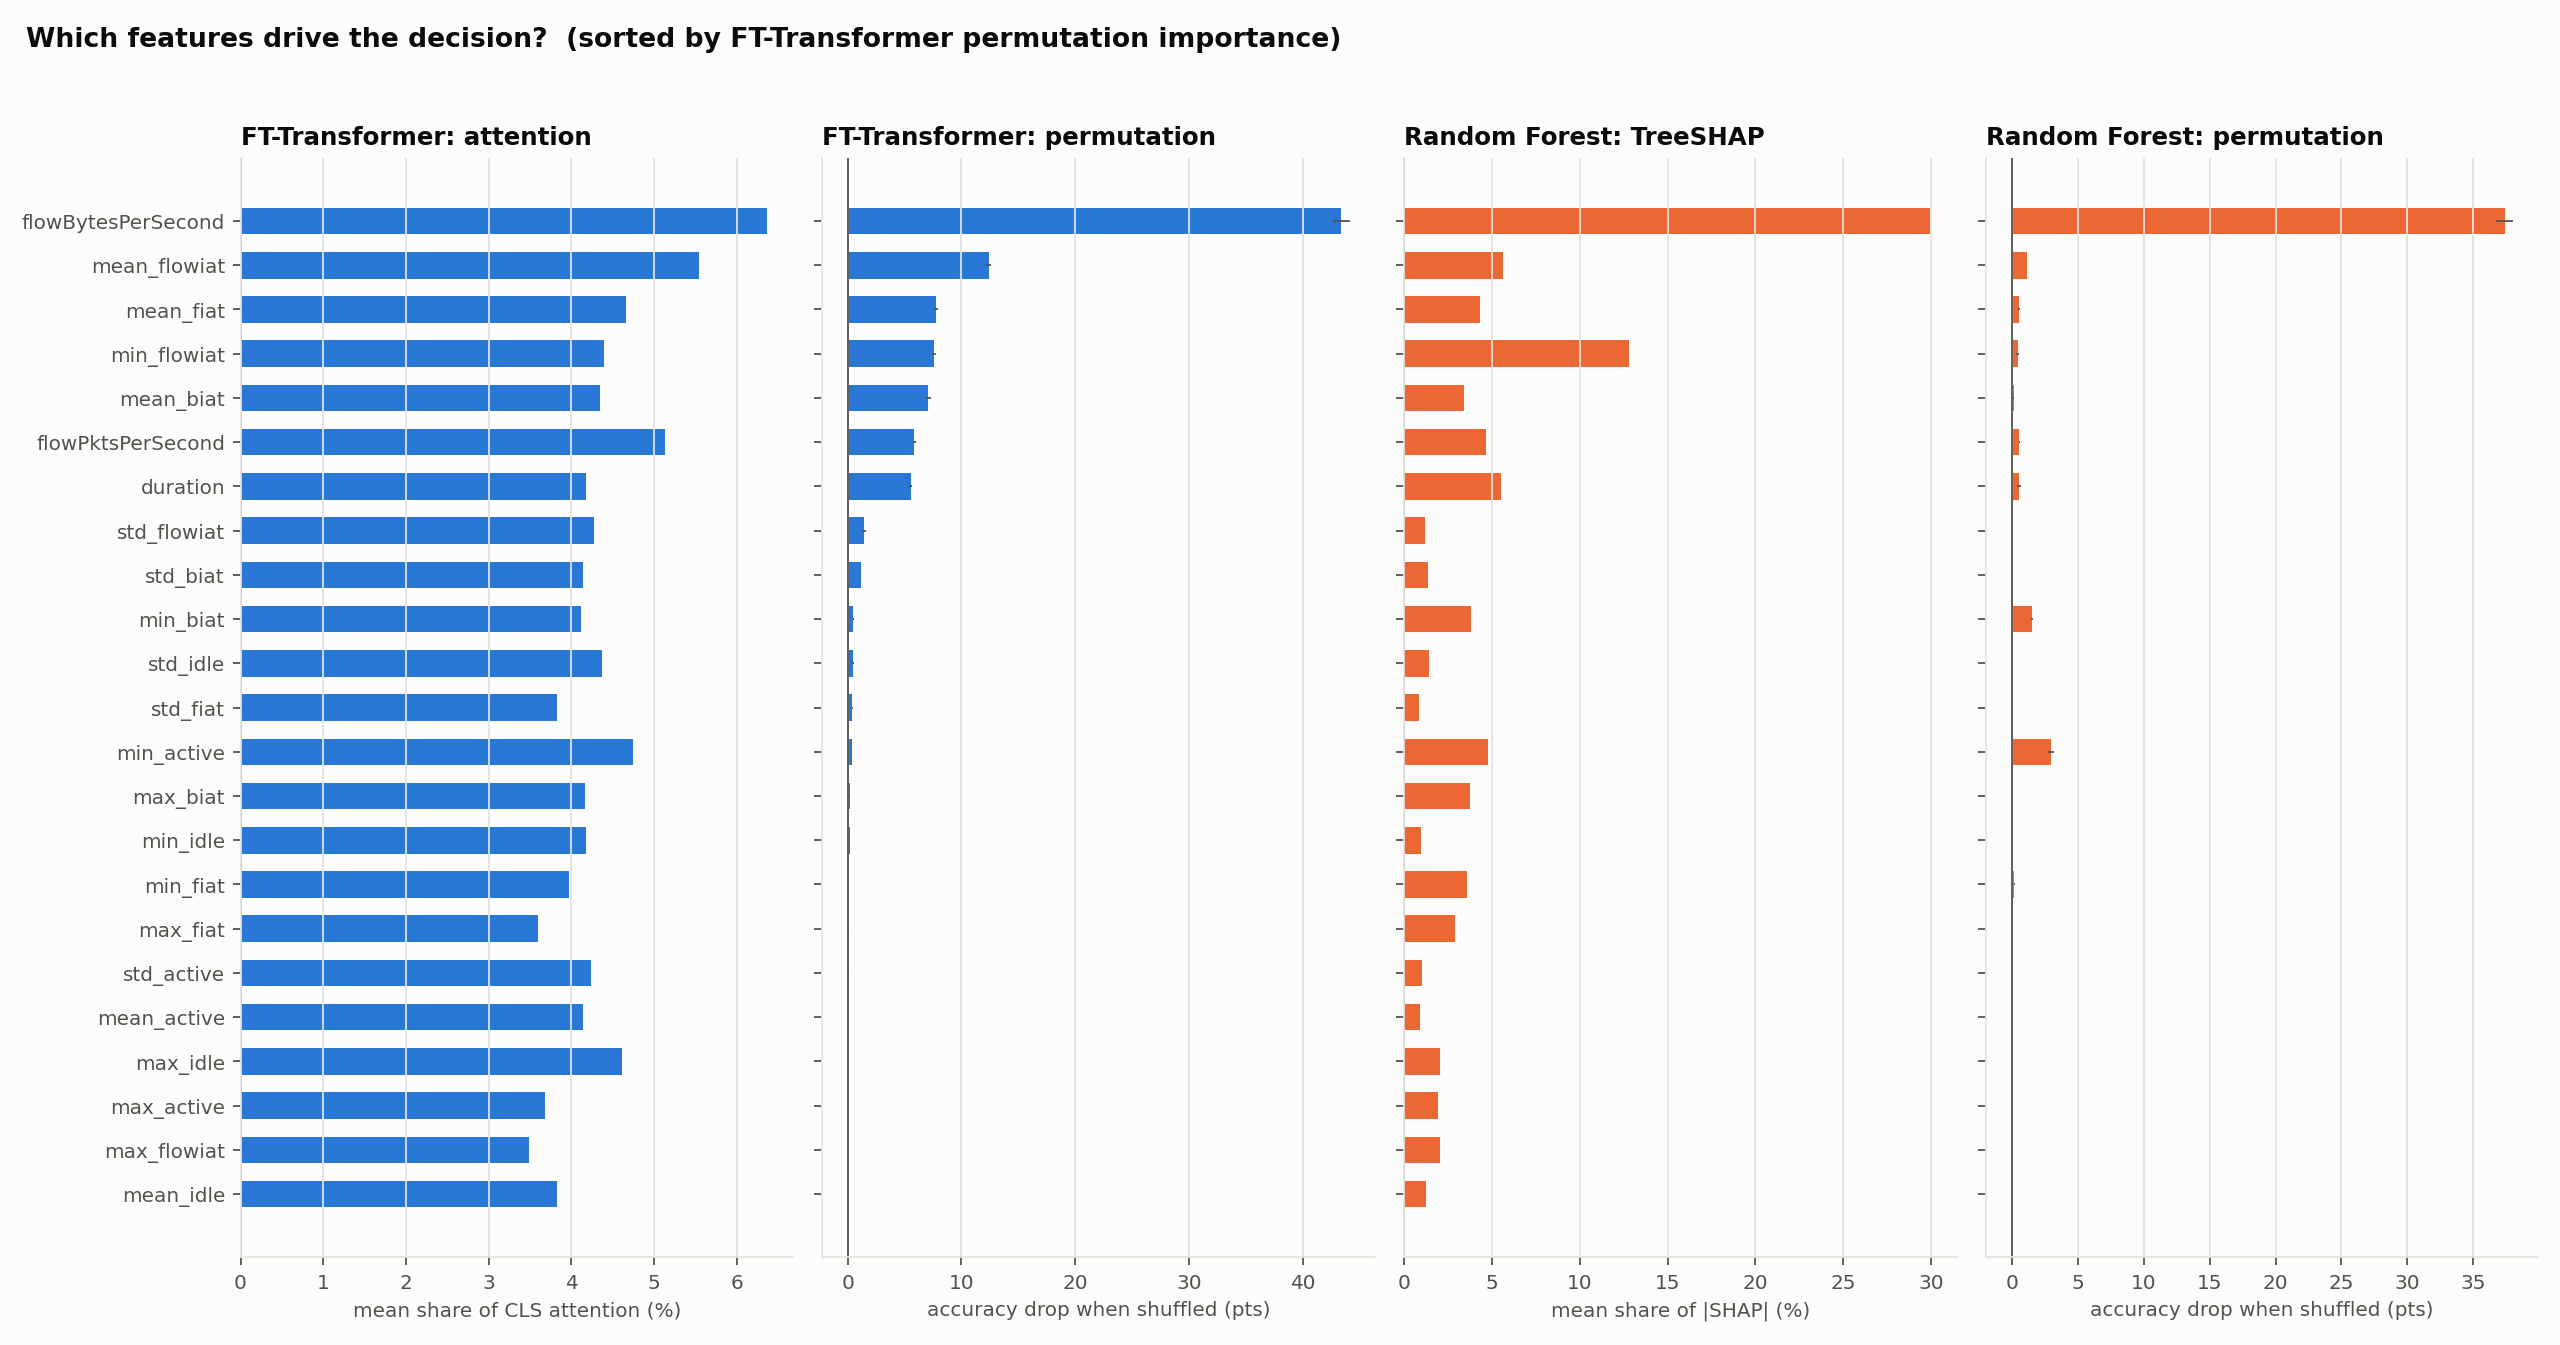

Data behind this chart, as committed beside it:
, ft_attention, ft_attention_Non-VPN, ft_attention_VPN, ft_permutation, ft_permutation_std, rf_permutation, rf_permutation_std, rf_impurity, rf_shap
duration, 0.04179, 0.04601, 0.03623, 0.05531, 0.001453, 0.004883, 0.001373, 0.04995, 0.05505
min_fiat, 0.03974, 0.03928, 0.04033, 0.001026, 0.0002831, 0.001238, 0.0003711, 0.03698, 0.03567
max_fiat, 0.03602, 0.03579, 0.03632, 0.0009554, 0.0003972, 0.0005662, 0.0001734, 0.03759, 0.02883
mean_fiat, 0.04663, 0.04658, 0.0467, 0.07788, 0.001604, 0.005237, 0.0006389, 0.04258, 0.04334
std_fiat, 0.03823, 0.03759, 0.03908, 0.003892, 0.0005367, 0.0003185, 0.0002063, 0.0175, 0.00841
min_biat, 0.04113, 0.04258, 0.03922, 0.0046, 0.000662, 0.015, 0.0008253, 0.04067, 0.03814
max_biat, 0.04164, 0.04051, 0.04314, 0.001628, 0.0006563, -0.0001769, 0.0004334, 0.04077, 0.03724
mean_biat, 0.04352, 0.04435, 0.04241, 0.07088, 0.002016, 0.001062, 0.0004035, 0.03874, 0.03432
std_biat, 0.04144, 0.04226, 0.04036, 0.01171, 0.0003044, -7.077140835103357e-05, 0.0001804, 0.01475, 0.0136
flowPktsPerSecond, 0.05131, 0.05164, 0.05087, 0.05849, 0.001313, 0.005343, 0.0004929, 0.03788, 0.04662
flowBytesPerSecond, 0.06362, 0.06526, 0.06144, 0.434, 0.007396, 0.3742, 0.006525, 0.2457, 0.2996
min_flowiat, 0.04394, 0.04501, 0.04252, 0.07576, 0.00189, 0.004105, 0.001046, 0.1539, 0.128
max_flowiat, 0.03484, 0.03646, 0.0327, 0.0001062, 0.0003282, -0.0007431, 0.0002831, 0.03154, 0.02056
mean_flowiat, 0.05538, 0.05471, 0.05627, 0.1238, 0.002429, 0.01108, 0.0003643, 0.04328, 0.05604
std_flowiat, 0.04271, 0.04092, 0.04509, 0.01423, 0.001508, 0.0006016, 0.0001415, 0.01769, 0.01188
min_active, 0.04749, 0.04546, 0.05016, 0.003715, 0.0004035, 0.02923, 0.002531, 0.02991, 0.04785
mean_active, 0.04139, 0.03806, 0.04579, 0.0004246, 0.0004559, 0.0004246, 8.667691941908823e-05, 0.01218, 0.008831
max_active, 0.03687, 0.03693, 0.0368, 0.0002477, 0.0002875, 0.0003185, 0.0002347, 0.01462, 0.01953
std_active, 0.04239, 0.0417, 0.04331, 0.0008493, 0.0003243, 3.538570417551679e-05, 0.0002347, 0.01034, 0.009951
min_idle, 0.04172, 0.04032, 0.04357, 0.001592, 0.0003357, -0.0003892, 0.0002831, 0.02105, 0.0095
mean_idle, 0.03827, 0.04063, 0.03515, -0.0001062, 8.667691941908823e-05, -0.0001062, 0.0003282, 0.02258, 0.01255
max_idle, 0.04616, 0.04409, 0.04889, 0.0003539, 0.0002741, -0.0002831, 0.0001804, 0.02882, 0.02021
std_idle, 0.04376, 0.04385, 0.04365, 0.004459, 0.0009389, -3.538570417551679e-05, 0.00026, 0.01094, 0.01423
